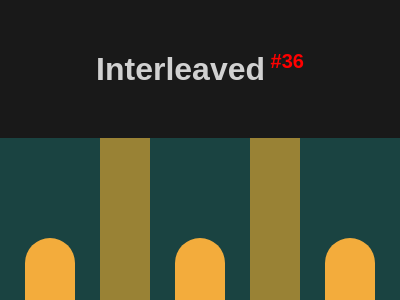

Write the HTML and CSS that draws this image.

<!DOCTYPE html>
<html lang="en">

<head>
    <meta charset="UTF-8">
    <meta name="viewport" content="width=device-width, initial-scale=1.0">
    <title>#36 Interleaved</title>
    <style>
        * {
            margin: 0;
            padding: 0;
            box-sizing: border-box;
        }

        body {
            font-family: Arial, Helvetica, sans-serif;
            background-color: rgba(0, 0, 0, 0.9);
        }

        #header {
            text-align: center;
            color: rgba(255, 255, 255, 0.8);
            margin: 50px auto;
        }

        #body {
            display: flex;
            flex-direction: column;
            align-items: center;
            justify-content: center;
        }

        /* START CODE */
        #sectionBody {
            width: 400px;
            height: 300px;
            position: relative;
            /* START -----------------------------------------------*/
            background: #1A4341;
            display: flex;
            justify-content: space-evenly;
            align-items: flex-end;
        }
        div {
            width: 50px;
            height: 200px;
            background: #F3AC3C;
            border-radius: 50px 50px 0 0;
        }

        div.rev {
            background: #998235;
            align-self: flex-start;
            transform: scaleY(-1);
        }
        /* END -----------------------------------------------------*/

        #sectionButtons {
            display: flex;
            justify-content: center;
            align-items: center;
            width: 400px;
            background-color: rgba(0, 0, 0, .8);
            padding: 10px;
        }

        #sectionButtons a {
            width: 80px;
            text-decoration: none;
            text-align: center;
            font-size: 1.125rem;
            color: white;
            padding: 3px;
        }

        #sectionButtons a:hover {
            font-weight: bold;
            color: black;
            background-color: rgba(255, 255, 255, 0.8);
        }

        #sectionButtons a:nth-child(1) {
            border-radius: 5px 0 0 5px;
        }

        #sectionButtons a:nth-child(3) {
            border-radius: 0 5px 5px 0;
        }
    </style>
</head>

<body>
    <header id="header">
        <h1>Interleaved<sup style="font-size: 20px; color: red;"> #36</sup></h1>
    </header>
    <main id="body">
        <section id="sectionBody">
            <div></div>
            <div class="rev"></div>
            <div></div>
            <div class="rev"></div>
            <div></div>
        </section>

        <section id="sectionButtons">
            <!-- Previous -->
            <a href="https://josimarmg.github.io/css-battle/07-backface/35-ice-cream.html">&#x2B05;</a>

            <!-- Home page -->
            <a href="https://josimarmg.github.io/css-battle/">&#9776;</a>

            <!-- Next -->
            <a href="https://josimarmg.github.io/css-battle/07-backface/37-tunnel.html">&#x27A1;</a>
        </section>
    </main>
</body>

</html>